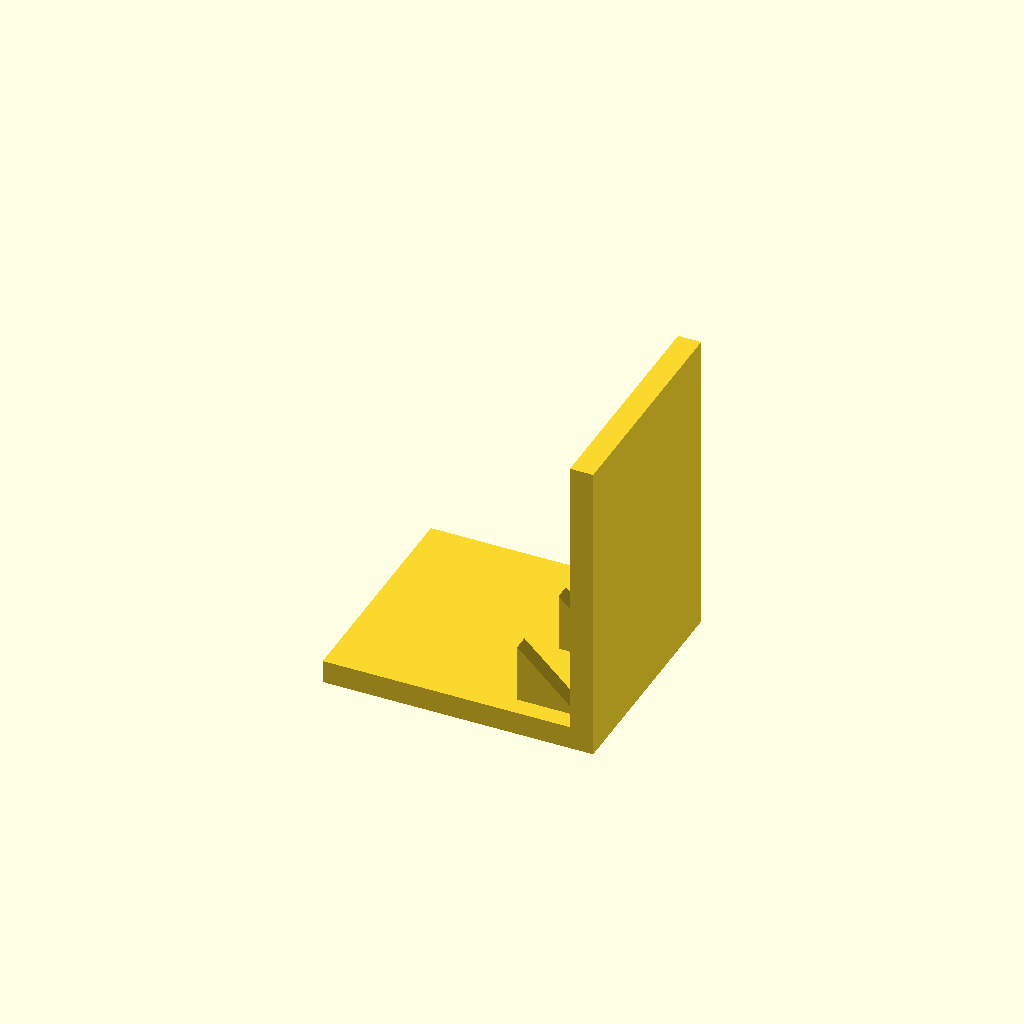
Cell 1: rendered with the file's own defaults.
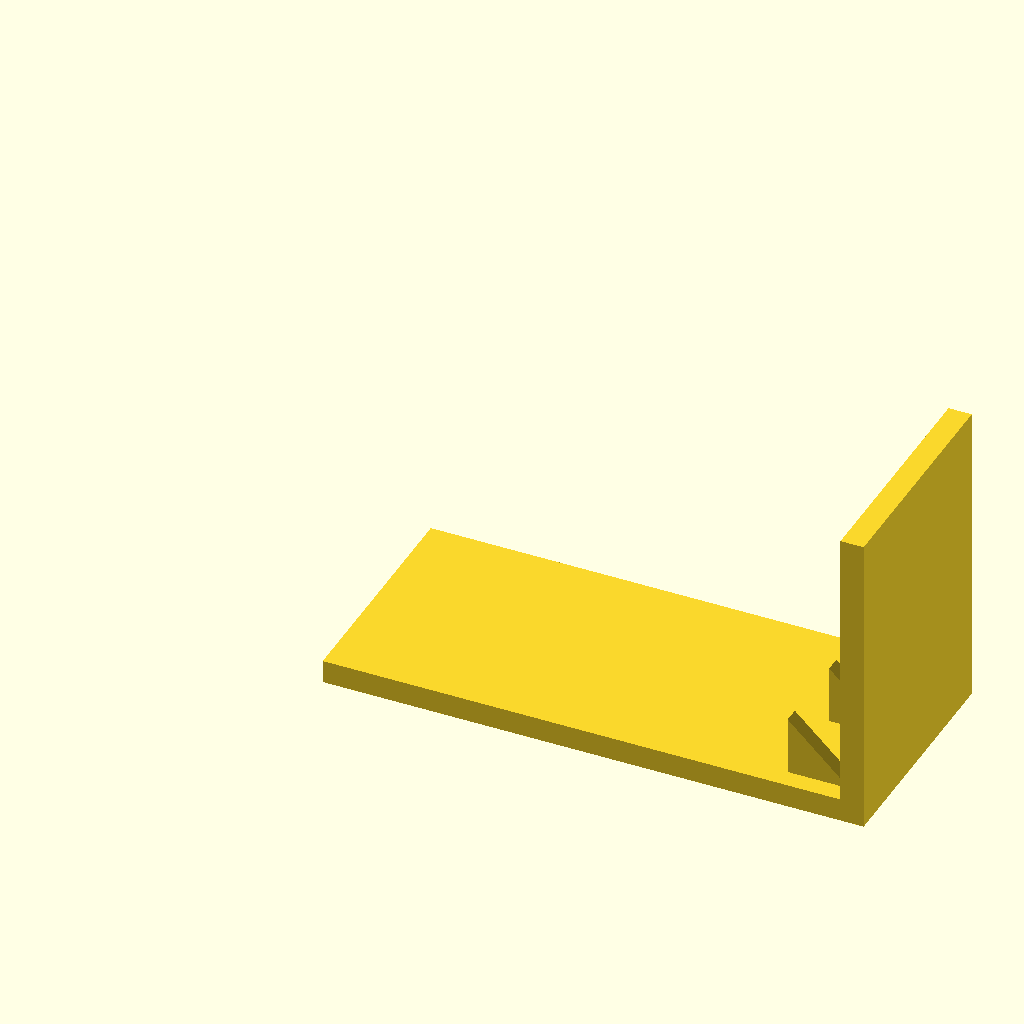
Cell 2: the same model with base_l = 140.
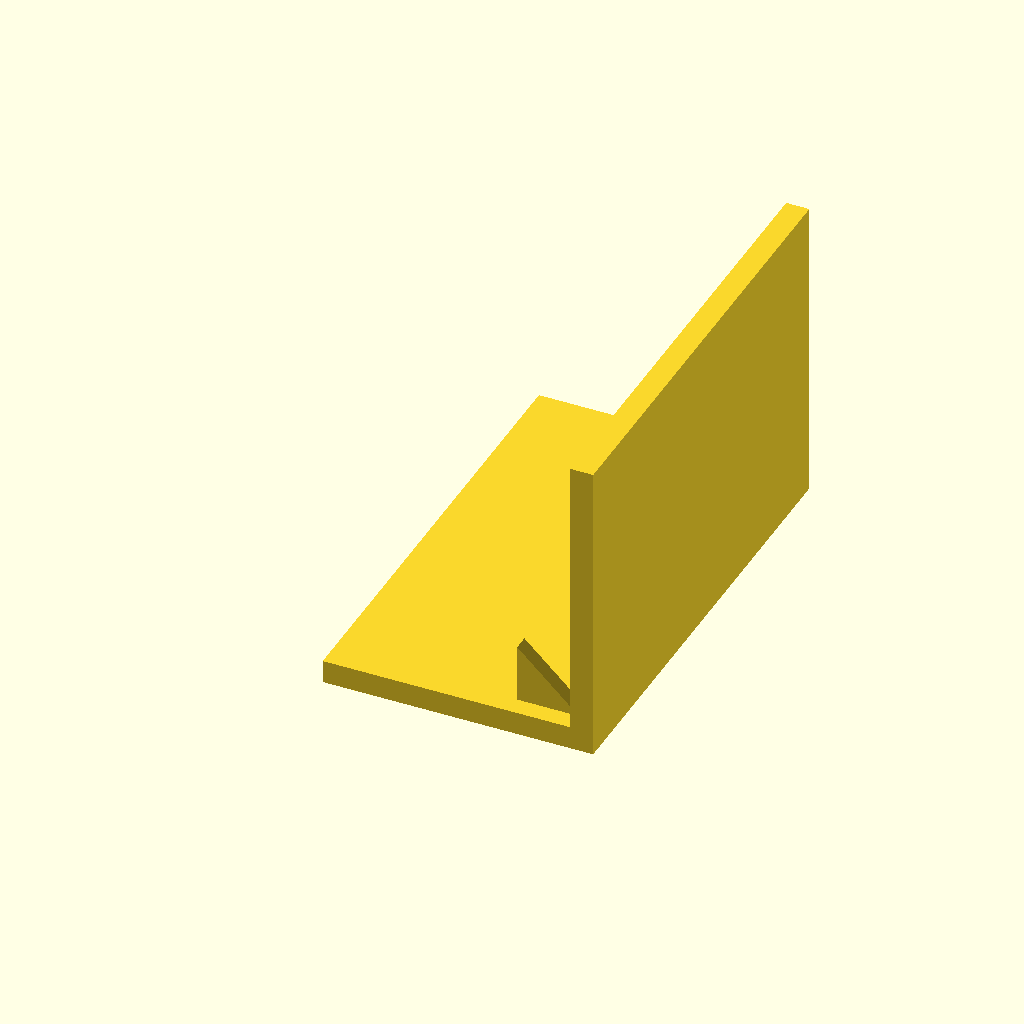
Cell 3: base_w = 120 (everything else at default).
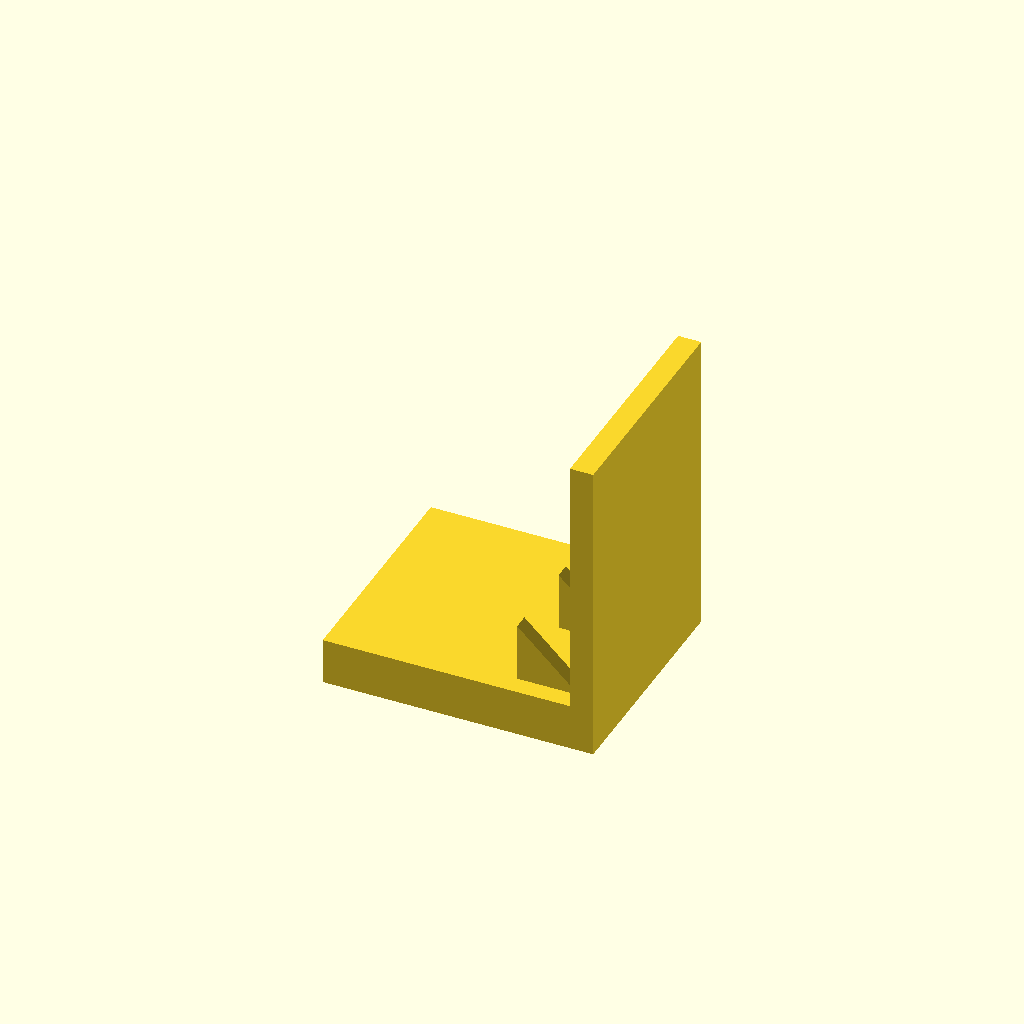
Cell 4: base_t = 12 (everything else at default).
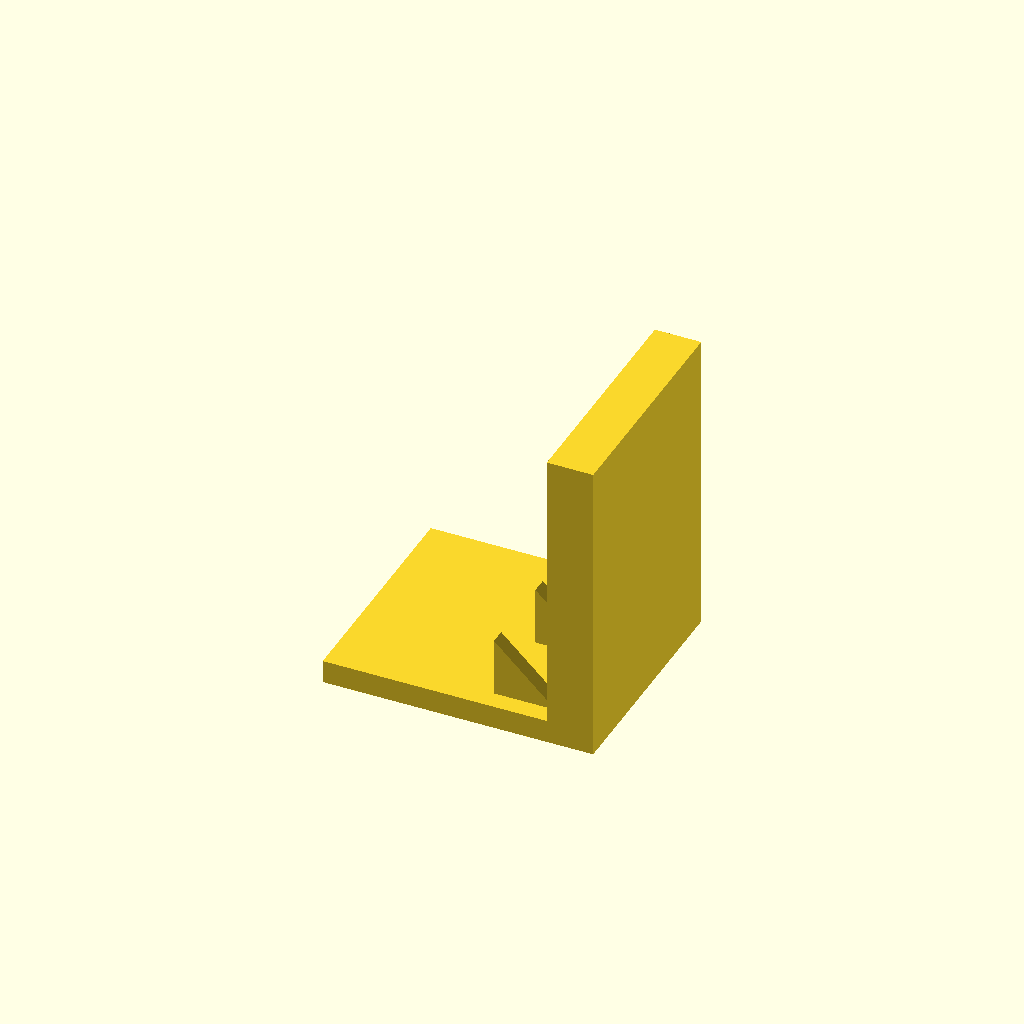
Cell 5 — plate_t set to 12, the other parameters unchanged.
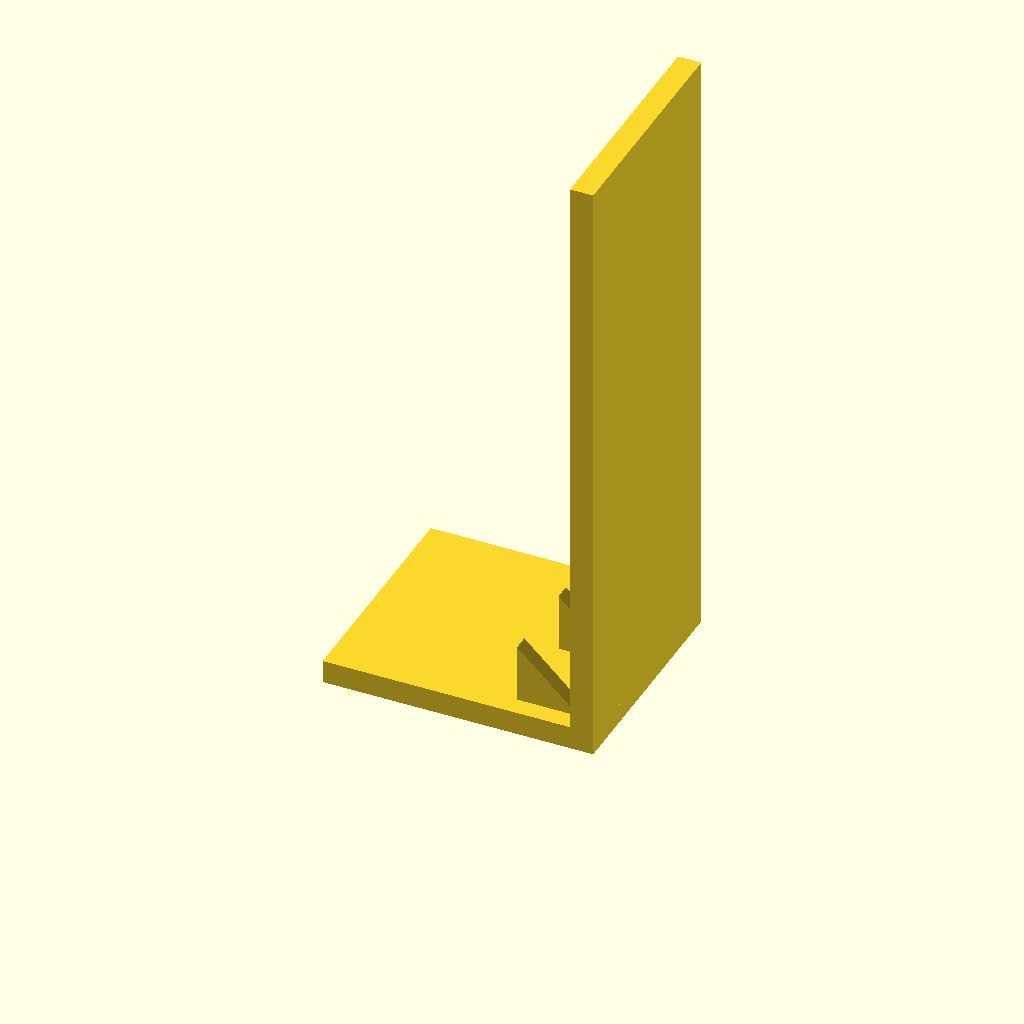
Cell 6 — plate_h set to 160, the other parameters unchanged.
One fixed orthographic camera (rotation 55°, 0°, 25°; colour scheme Cornfield) for every cell.
The OpenSCAD source (optional_data/data/solid3/ribbracket/part_0162.scad):
$fn = 32;

// ----------------------------------------------------------------------
// Rib bracket: 3-gusset L bracket
// ----------------------------------------------------------------------

// --- parameters (mm) ---
base_l = 70;              // foot length, X
base_w = 60;              // foot width, Y
base_t = 6;               // foot thickness
plate_t = 6;              // upright plate thickness
plate_h = 80;             // overall height
gus_l = 16;               // gusset leg along the foot
gus_h = 16;               // gusset height
gus_t = 4;                // gusset thickness
gus_edge = 5;             // gusset margin from the foot edge
n_gus = 3;                // gusset count
fit_tol = 0.1;            // tolerance for press fits, mm
free_tol = 0.5;           // tolerance for clearance fits, mm

gus_pitch = (base_w - 2 * gus_edge - gus_t) / (n_gus - 1);  // gusset pitch

union() {
  cube([base_l, base_w, base_t]);
  translate([base_l - plate_t, 0, base_t - 1])
    cube([plate_t, base_w, plate_h - base_t + 1]);
  for (i = [0 : n_gus - 1])
    translate([base_l - plate_t - gus_l, gus_edge + i * gus_pitch, base_t - 1])
      rotate([-90, 0, 0])
        linear_extrude(height = gus_t)
          polygon(points = [[0, 0], [gus_l + 1, 0], [0, -gus_h]]);
}
Parameter table extracted from the source (name, type, default, range or options):
base_l: number, default 70
base_w: number, default 60
base_t: number, default 6
plate_t: number, default 6
plate_h: number, default 80
gus_l: number, default 16
gus_h: number, default 16
gus_t: number, default 4
gus_edge: number, default 5
n_gus: number, default 3
fit_tol: number, default 0.1
free_tol: number, default 0.5
